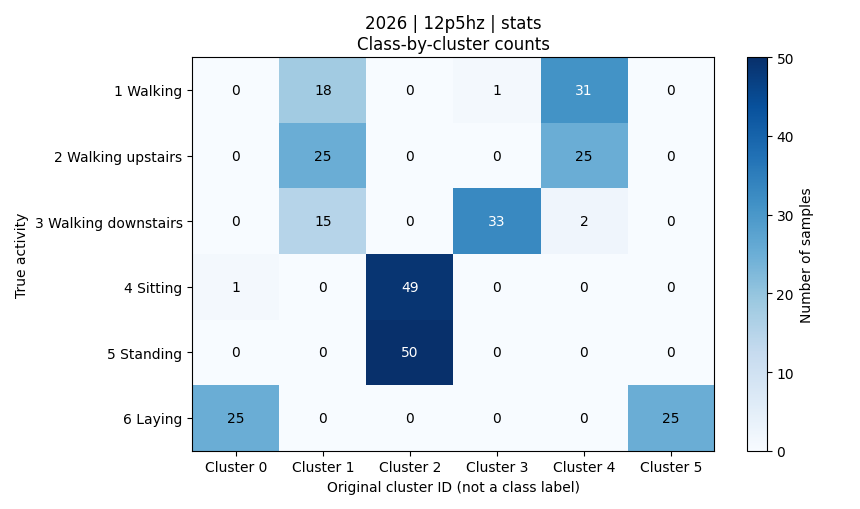

Data behind this chart, as committed beside it:
activity, activity_name, cluster_0, cluster_1, cluster_2, cluster_3, cluster_4, cluster_5, total
1, 平地走路, 0, 18, 0, 1, 31, 0, 50
2, 上楼, 0, 25, 0, 0, 25, 0, 50
3, 下楼, 0, 15, 0, 33, 2, 0, 50
4, 坐着, 1, 0, 49, 0, 0, 0, 50
5, 站着, 0, 0, 50, 0, 0, 0, 50
6, 躺着, 25, 0, 0, 0, 0, 25, 50
